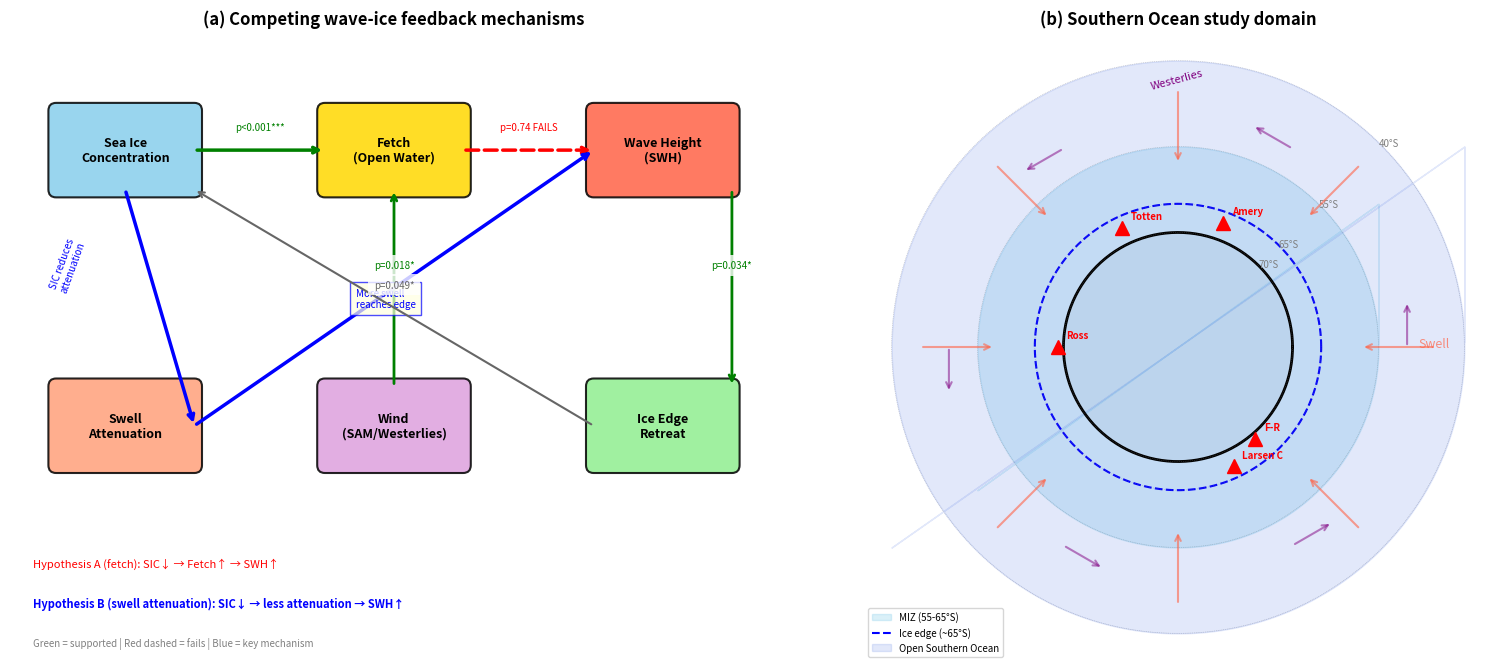

Reproduce this figure in Python. (Note: this script raises an exception after producing the figure.)
#!/usr/bin/env python3
"""
P04 v2 Fig 1: Conceptual schematic + Antarctic map with study regions

Panel a: Feedback loop diagram (competing mechanisms)
Panel b: Antarctic map showing MIZ, ice shelves, study regions
"""

import numpy as np
import matplotlib; matplotlib.use('Agg')
import matplotlib.pyplot as plt
from matplotlib.patches import FancyArrowPatch, FancyBboxPatch
import matplotlib.patheffects as pe

FIG = '/Users/zhulin/aitest/OpenSCI-Ocean/projects/p04/manuscript_v2/figures'

fig = plt.figure(figsize=(16, 7))

# ---- Panel A: Feedback loop conceptual diagram ----
ax = fig.add_axes([0.02, 0.05, 0.48, 0.90])
ax.set_xlim(0, 10); ax.set_ylim(0, 8)
ax.axis('off')

boxes = {
    'SIC':    (1.5, 6.5, 'Sea Ice\nConcentration', '#87CEEB'),
    'Fetch':  (5.0, 6.5, 'Fetch\n(Open Water)', '#FFD700'),
    'SWH':    (8.5, 6.5, 'Wave Height\n(SWH)', '#FF6347'),
    'Edge':   (8.5, 3.0, 'Ice Edge\nRetreat', '#90EE90'),
    'Wind':   (5.0, 3.0, 'Wind\n(SAM/Westerlies)', '#DDA0DD'),
    'Swell':  (1.5, 3.0, 'Swell\nAttenuation', '#FFA07A'),
}

for key, (x, y, label, color) in boxes.items():
    box = FancyBboxPatch((x-0.9, y-0.5), 1.8, 1.0, boxstyle="round,pad=0.1",
                          facecolor=color, edgecolor='k', lw=1.5, alpha=0.85)
    ax.add_patch(box)
    ax.text(x, y, label, ha='center', va='center', fontsize=9, fontweight='bold')

def draw_arrow(ax, x1, y1, x2, y2, color='k', lw=2, style='->', label='', ls='-'):
    ax.annotate('', xy=(x2, y2), xytext=(x1, y1),
                arrowprops=dict(arrowstyle=style, color=color, lw=lw, ls=ls))
    if label:
        mx, my = (x1+x2)/2, (y1+y2)/2
        ax.text(mx, my+0.25, label, ha='center', fontsize=7, color=color,
                bbox=dict(facecolor='white', edgecolor='none', alpha=0.8))

# Supported links (solid green)
draw_arrow(ax, 2.4, 6.5, 4.1, 6.5, 'green', 2.5, '->', 'p<0.001***')
draw_arrow(ax, 9.4, 6.0, 9.4, 3.5, 'green', 2, '->', 'p=0.034*')
draw_arrow(ax, 5.0, 3.5, 5.0, 6.0, 'green', 2, '->', 'p=0.018*')

# Failed link (red dashed)
draw_arrow(ax, 5.9, 6.5, 7.6, 6.5, 'red', 2.5, '->', 'p=0.74 FAILS', ls='--')

# Direct SIC→SWH via swell attenuation (blue, the key finding)
ax.annotate('', xy=(2.4, 3.0), xytext=(1.5, 6.0),
            arrowprops=dict(arrowstyle='->', color='blue', lw=2.5))
ax.text(0.5, 4.7, 'SIC reduces\nattenuation', fontsize=7, color='blue', rotation=70)
ax.annotate('', xy=(7.6, 6.5), xytext=(2.4, 3.0),
            arrowprops=dict(arrowstyle='->', color='blue', lw=2.5, ls='-'))
ax.text(4.5, 4.5, 'More swell\nreaches edge', fontsize=7, color='blue',
        bbox=dict(facecolor='lightyellow', edgecolor='blue', alpha=0.7))

# Feedback arrow
draw_arrow(ax, 7.6, 3.0, 2.4, 6.0, '#666', 1.5, '->', 'p=0.049*')

# Legend
ax.text(0.3, 1.2, 'Hypothesis A (fetch): SIC↓ → Fetch↑ → SWH↑', fontsize=8,
        color='red', fontstyle='italic')
ax.text(0.3, 0.7, 'Hypothesis B (swell attenuation): SIC↓ → less attenuation → SWH↑',
        fontsize=8, color='blue', fontweight='bold')
ax.text(0.3, 0.2, 'Green = supported | Red dashed = fails | Blue = key mechanism',
        fontsize=7, color='gray')
ax.set_title('(a) Competing wave-ice feedback mechanisms', fontsize=12, fontweight='bold')

# ---- Panel B: Antarctic map (simplified) ----
ax2 = fig.add_axes([0.52, 0.05, 0.46, 0.90])

theta = np.linspace(0, 2*np.pi, 360)
# Simplified Antarctic coastline (circle at ~70S)
coast_r = 2.0
ax2.plot(coast_r * np.cos(theta), coast_r * np.sin(theta), 'k-', lw=2)
ax2.fill(coast_r * np.cos(theta), coast_r * np.sin(theta), color='#E8E8E8', alpha=0.5)

# MIZ band (between ~60S and ~65S)
miz_inner = 2.5; miz_outer = 3.5
ax2.fill_between(miz_outer*np.cos(theta), miz_outer*np.sin(theta),
                  miz_inner*np.cos(theta), miz_inner*np.sin(theta),
                  color='#87CEEB', alpha=0.3, label='MIZ (55-65°S)')

# Ice edge
ax2.plot(miz_inner*np.cos(theta), miz_inner*np.sin(theta), 'b--', lw=1.5, label='Ice edge (~65°S)')

# Open ocean
ax2.fill_between(5*np.cos(theta), 5*np.sin(theta),
                  miz_outer*np.cos(theta), miz_outer*np.sin(theta),
                  color='#4169E1', alpha=0.15, label='Open Southern Ocean')

# Latitude labels
for r, lat in [(2.0, '70°S'), (2.5, '65°S'), (3.5, '55°S'), (5.0, '40°S')]:
    ax2.plot(r*np.cos(theta), r*np.sin(theta), ':', color='gray', lw=0.5, alpha=0.5)
    ax2.text(r*0.7, r*0.7, lat, fontsize=7, color='gray')

# Ice shelves (approximate positions)
shelves = [
    ('Ross', 180, 2.1), ('F-R', 310, 2.1), ('Amery', 70, 2.3),
    ('Larsen C', 295, 2.3), ('Totten', 115, 2.3),
]
for name, angle_deg, r in shelves:
    angle = np.radians(angle_deg)
    ax2.plot(r*np.cos(angle), r*np.sin(angle), 'r^', ms=10, zorder=5)
    ax2.text(r*np.cos(angle)+0.15, r*np.sin(angle)+0.15, name, fontsize=7,
             fontweight='bold', color='red')

# Swell arrows (from open ocean toward ice)
for angle_deg in range(0, 360, 45):
    angle = np.radians(angle_deg)
    x1 = 4.5 * np.cos(angle); y1 = 4.5 * np.sin(angle)
    x2 = 3.2 * np.cos(angle); y2 = 3.2 * np.sin(angle)
    ax2.annotate('', xy=(x2, y2), xytext=(x1, y1),
                arrowprops=dict(arrowstyle='->', color='#FF6347', lw=1.5, alpha=0.6))

ax2.text(4.2, 0, 'Swell', fontsize=9, color='#FF6347', fontstyle='italic', alpha=0.7)

# Wind arrows (circumpolar westerlies)
for angle_deg in range(0, 360, 60):
    angle = np.radians(angle_deg)
    r = 4.0
    dx = -0.8 * np.sin(angle); dy = 0.8 * np.cos(angle)
    ax2.annotate('', xy=(r*np.cos(angle)+dx, r*np.sin(angle)+dy),
                xytext=(r*np.cos(angle), r*np.sin(angle)),
                arrowprops=dict(arrowstyle='->', color='purple', lw=1.5, alpha=0.5))

ax2.text(-0.5, 4.5, 'Westerlies', fontsize=8, color='purple', fontstyle='italic', rotation=15)

ax2.set_xlim(-5.5, 5.5); ax2.set_ylim(-5.5, 5.5)
ax2.set_aspect('equal')
ax2.axis('off')
ax2.legend(loc='lower left', fontsize=7, framealpha=0.8)
ax2.set_title('(b) Southern Ocean study domain', fontsize=12, fontweight='bold')

plt.savefig(f'{FIG}/fig1_concept.png', bbox_inches='tight', dpi=300)
plt.close()
print(f'-> {FIG}/fig1_concept.png')
